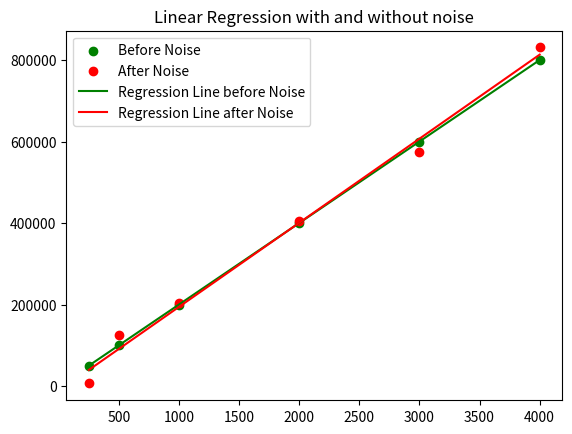

The script that saved this image:
#Exercise 1:
import matplotlib.pyplot as plt
import numpy as np

square_feet = np.array([250., 500, 1000, 2000, 3000, 4000])
prices = np.array([50000., 100000, 200000, 400000, 600000, 800000])

#Create noise
noise = np.random.normal(0.0, 1.0, len(prices)) * 30000
prices_noise = prices + noise

#Regression Line without noise
w1 = ((np.mean(square_feet * prices)) - (np.mean(square_feet) * np.mean(prices))) / ((np.mean(square_feet ** 2)) - (np.mean(square_feet) ** 2))
w0 = np.mean(prices) - (w1 * np.mean(square_feet))
model = w1 * square_feet + w0
#Regression Line with noise
w1_noise = ((np.mean(square_feet * prices_noise)) - (np.mean(square_feet) * np.mean(prices_noise))) / ((np.mean(square_feet ** 2)) - (np.mean(square_feet) ** 2))
w0_noise = np.mean(prices_noise) - (w1_noise * np.mean(square_feet))
model_noise = w1_noise * square_feet + w0_noise

#Find SSE and r without noise
sse = 0
for x in range(len(prices)):
    sse += (model[x] - prices[x]) ** 2
sst = 0
for x in range (len(prices)):
    sst += (prices[x] - np.mean(prices)) ** 2
r_squared = 1 - (sse / sst)
r = r_squared ** (1/2)
print('SSE and r without noise:')
print(f'SSE: {sse}\nr: {r}')

#Find SSE and r with noise
sse_noise = 0
for x in range(len(prices_noise)):
    sse_noise += (model_noise[x] - prices_noise[x]) ** 2
sst_noise = 0
for x in range (len(prices_noise)):
    sst_noise += (prices_noise[x] - np.mean(prices_noise)) ** 2
r_squared_noise = 1 - (sse_noise / sst_noise)
r_noise = r_squared_noise ** (1/2)
print('\nSSE and r with noise:')
print(f'SSE: {sse_noise}\nr: {r_noise}')

new_square_feet = np.array([200, 1250, 2710, 5100])
#Precict New prices without noise
new_prices = w1 * new_square_feet + w0
print('\nPredicted Prices without noise:')
for x in range(len(new_square_feet)):
    print(f'{new_square_feet[x]} square feet: ${new_prices[x]:.2f}')

#Predict new prices with noise
new_prices_noise = w1_noise * new_square_feet + w0_noise
print('\nPredicted Prices with noise:')
for x in range(len(new_square_feet)):
    print(f'{new_square_feet[x]} square feet: ${new_prices_noise[x]:.2f}')

plt.scatter(square_feet, prices, label = 'Before Noise', color = 'g')
plt.scatter(square_feet, prices_noise, label = 'After Noise', color = 'r')
plt.plot(square_feet, model, label = f'Regression Line before Noise', color = 'g')
plt.plot(square_feet, model_noise, label = f'Regression Line after Noise', color = 'r')
plt.title('Linear Regression with and without noise')
plt.legend()
plt.show()